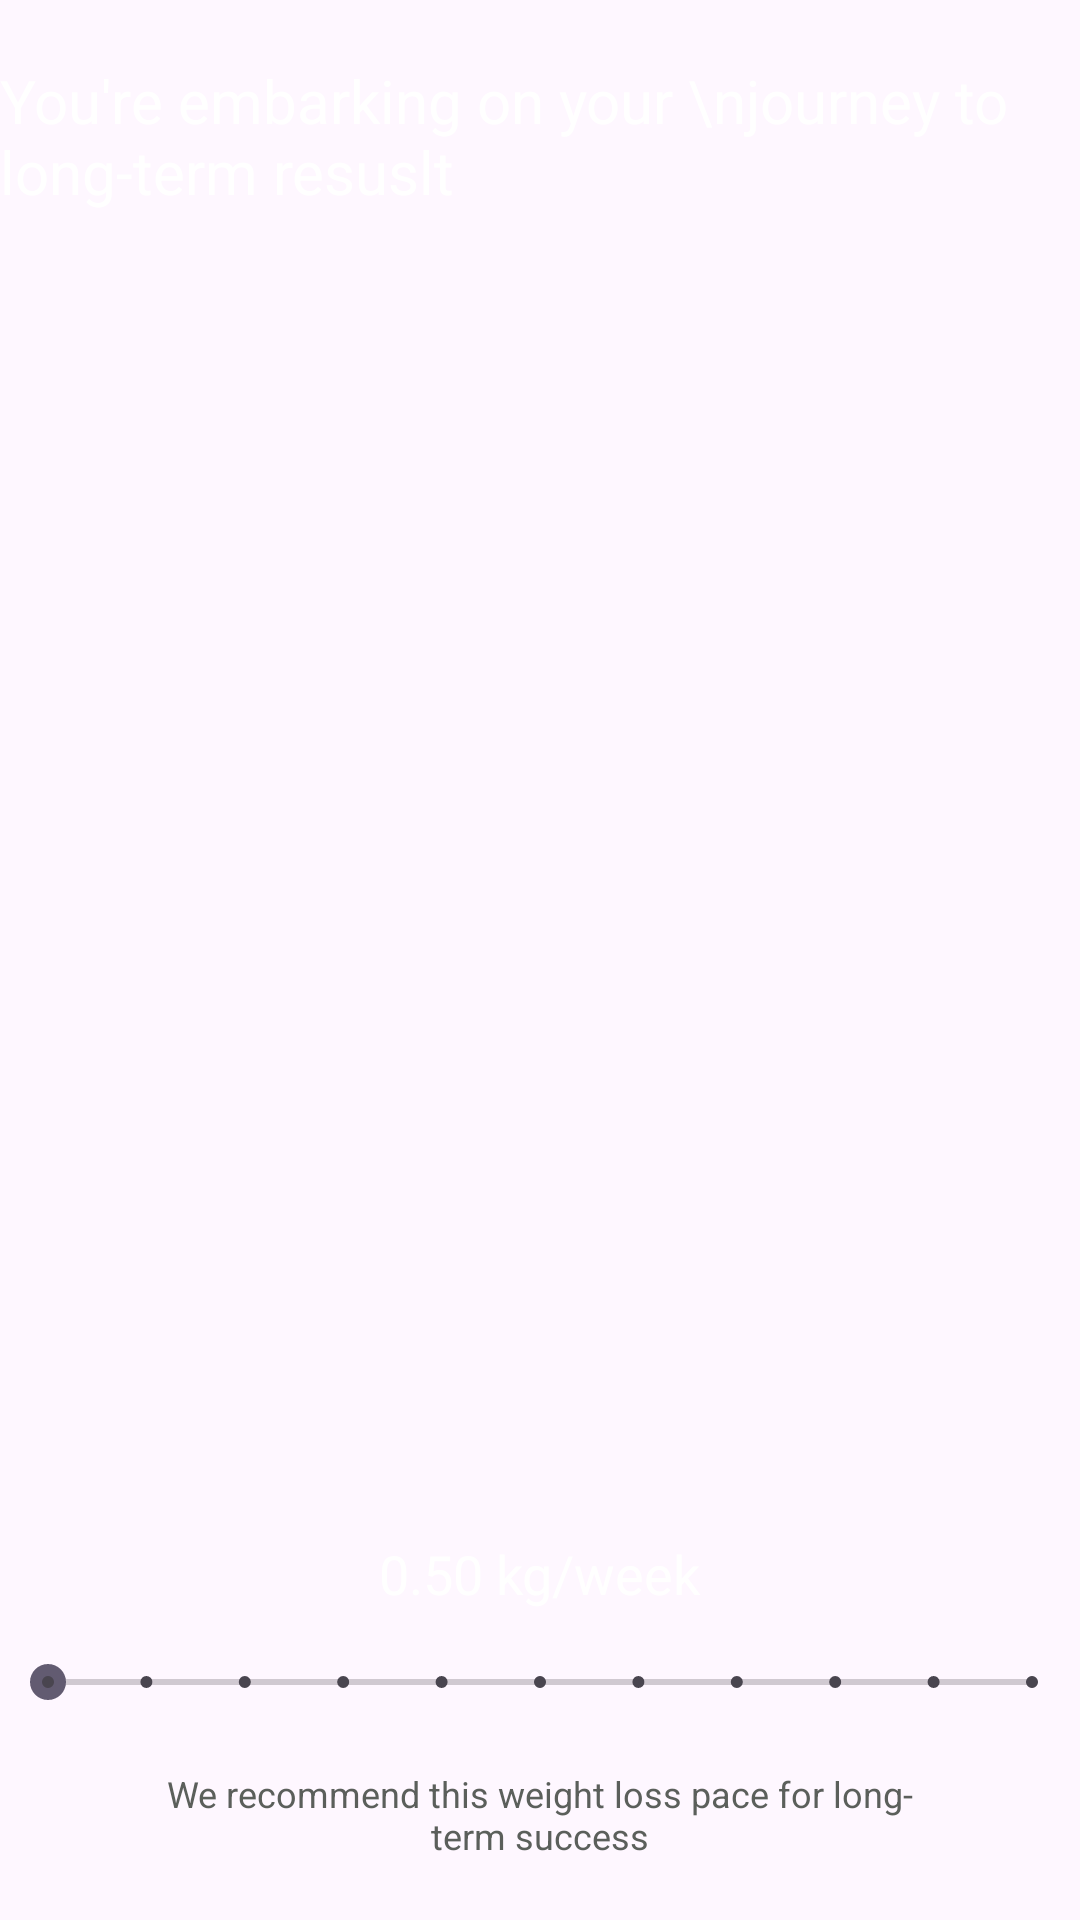

Reconstruct the res/layout file that produces this screen, plus the resources it refers to.
<!-- AndroidManifest.xml: application theme Theme.FitnessApp -->
<!-- res/layout/fragment_progress_rate.xml -->
<?xml version="1.0" encoding="utf-8"?>
<androidx.constraintlayout.widget.ConstraintLayout xmlns:android="http://schemas.android.com/apk/res/android"
    xmlns:tools="http://schemas.android.com/tools"
    android:layout_width="match_parent"
    android:layout_height="match_parent"
    xmlns:app="http://schemas.android.com/apk/res-auto"
    tools:context=".authentification.userinfo.ProgressRateFragment">


    <TextView
        android:id="@+id/weekly_goal_text_view"
        android:layout_width="wrap_content"
        android:layout_height="wrap_content"
        app:layout_constraintTop_toTopOf="parent"
        app:layout_constraintStart_toStartOf="parent"
        app:layout_constraintEnd_toEndOf="parent"
        android:layout_marginTop="20dp"
        android:textColor="@color/white"
        android:textSize="20sp"
        android:text="You're embarking on your \njourney to long-term resuslt"/>

    <TextView
        android:id="@+id/weekly_goal_value_text_view"
        android:layout_width="wrap_content"
        android:layout_height="wrap_content"
        app:layout_constraintBottom_toTopOf="@+id/goal_seekBar"
        app:layout_constraintStart_toStartOf="parent"
        app:layout_constraintEnd_toEndOf="parent"
        android:text="0.50 kg/week"
        android:textSize="18sp"
        android:textColor="@color/white"
        android:layout_marginBottom="15dp"/>

    <SeekBar
        android:id="@+id/goal_seekBar"
        style="@style/Widget.AppCompat.SeekBar.Discrete"
        android:layout_width="match_parent"
        android:layout_height="wrap_content"
        app:layout_constraintBottom_toTopOf="@+id/recommened_message_goal_text_view"
        android:layout_marginBottom="20dp"
        android:max="10"
        android:progress="0" />

    <TextView
        android:id="@+id/recommened_message_goal_text_view"
        android:layout_width="wrap_content"
        android:layout_height="wrap_content"
        app:layout_constraintStart_toStartOf="parent"
        app:layout_constraintEnd_toEndOf="parent"
        app:layout_constraintBottom_toBottomOf="parent"
        android:layout_marginBottom="20dp"
        android:textColor="@color/gray"
        android:textSize="12sp"
        android:textAlignment="center"
        android:text="@string/recommended_progress"/>

</androidx.constraintlayout.widget.ConstraintLayout>
<!-- resources referenced by this layout -->
<resources>
  <color name="gray">#5B5F5B</color>
  <color name="white">#FFFFFF</color>
  <string name="recommended_progress">We recommend this weight loss pace for long-\nterm success</string>
  <style name="Theme.FitnessApp" parent="Base.Theme.FitnessApp" />
  <style name="Base.Theme.FitnessApp" parent="Theme.Material3.DayNight.NoActionBar">
          
          
      </style>
</resources>
